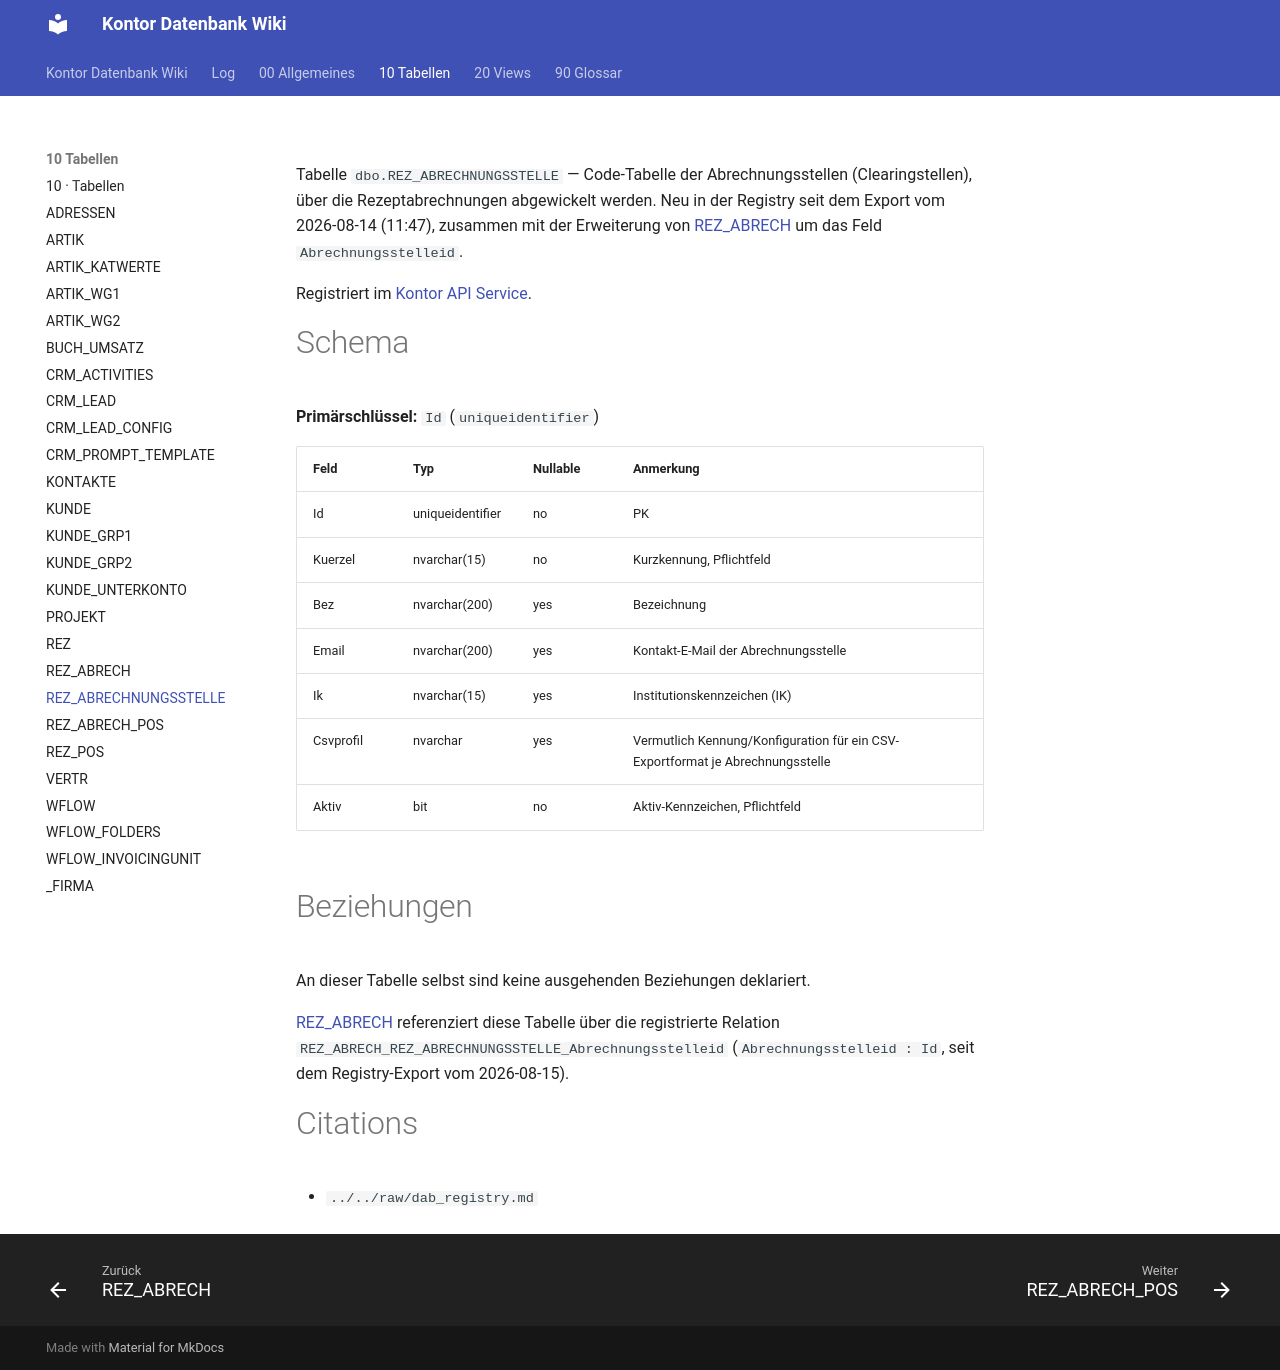

repository: FrankFink/kontor-db-wiki · page: 10-Tabellen/REZ_ABRECHNUNGSSTELLE/index.html · generator: mkdocs

---
type: Entität
title: REZ_ABRECHNUNGSSTELLE
description: Code-Tabelle der Abrechnungsstellen (Clearingstellen) für die Rezeptabrechnung; REZ_ABRECH.Abrechnungsstelleid verweist hierher.
tags: [tabelle, rezeptabrechnung, plugin, lookup]
timestamp: 2026-08-15
---

Tabelle `dbo.REZ_ABRECHNUNGSSTELLE` — Code-Tabelle der Abrechnungsstellen
(Clearingstellen), über die Rezeptabrechnungen abgewickelt werden. Neu in der
Registry seit dem Export vom 2026-08-14 (11:47), zusammen mit der Erweiterung von
[REZ_ABRECH](<REZ_ABRECH.md>) um das Feld `Abrechnungsstelleid`.

Registriert im [Kontor API Service](<../00-Allgemeines/kontor-api-service.md>).

# Schema

**Primärschlüssel:** `Id` (`uniqueidentifier`)

| Feld | Typ | Nullable | Anmerkung |
|------|-----|----------|-----------|
| Id | uniqueidentifier | no | PK |
| Kuerzel | nvarchar(15) | no | Kurzkennung, Pflichtfeld |
| Bez | nvarchar(200) | yes | Bezeichnung |
| Email | nvarchar(200) | yes | Kontakt-E-Mail der Abrechnungsstelle |
| Ik | nvarchar(15) | yes | Institutionskennzeichen (IK) |
| Csvprofil | nvarchar | yes | Vermutlich Kennung/Konfiguration für ein CSV-Exportformat je Abrechnungsstelle |
| Aktiv | bit | no | Aktiv-Kennzeichen, Pflichtfeld |

# Beziehungen

An dieser Tabelle selbst sind keine ausgehenden Beziehungen deklariert.

[REZ_ABRECH](<REZ_ABRECH.md>) referenziert diese Tabelle über die registrierte
Relation `REZ_ABRECH_REZ_ABRECHNUNGSSTELLE_Abrechnungsstelleid`
(`Abrechnungsstelleid : Id`, seit dem Registry-Export vom 2026-08-15).

# Citations

- `../../raw/dab_registry.md`
